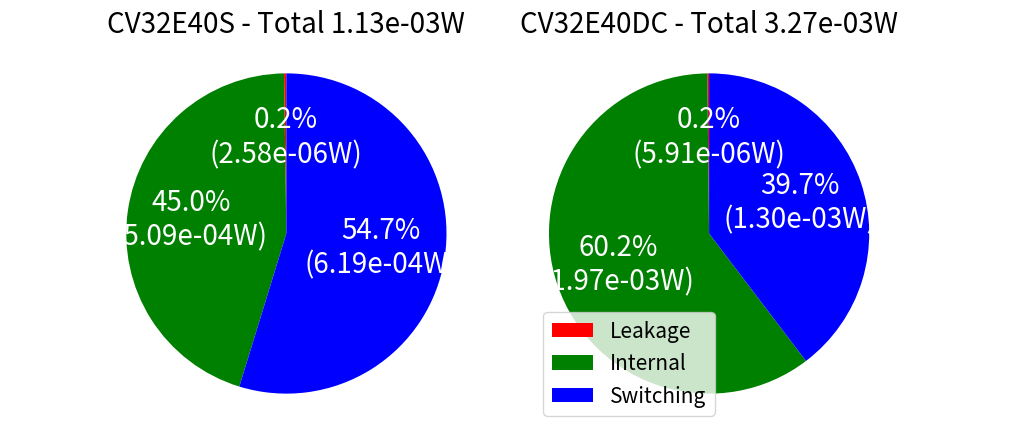

The script that saved this image:
import pandas as pd 
import argparse as arg 
import matplotlib.pyplot as plt
import numpy as np

dual_core = {
    "area": 65214.732,
    "power[uW]": 144.482
    # "instr_skip": 2790,
    # "cov_test": 3123
}

core = {
    "area": 63121.093,
    "power[uW]": 113.007
    # "insr_skip": 2799,
    # "cov_test": 3132
}

dual_core_area = {
    # "cell count" : 29351,
    "cell area" : 97142.022,
    "net area" : 43445.210,
    "total area": 140587.232
}

core_area = {
    # "cell count" : 13525,
    "cell area" : 42548.220,
    "net area" : 20572.873,
    "total area": 63121.093
}

dual_core_power = {
    "Leakage": 5.90822e-06,
    "Internal": 1.96720e-03,
    "Switching": 1.29662e-03
    #"total": 3.26973e-03
}

core_power = {
    "Leakage": 2.57559e-06,
    "Internal": 5.08823e-04,
    "Switching": 6.18671e-04
    #"total": 1.13007e-03
}


def plot_pie(data1, data2):
    labels = data1.keys()
    values1 = list(data1.values())
    values2 = list(data2.values())

    # Calculate the percentage difference between values1 and values2
    percentage_diff = [(v1 - v2) / v2 * 100 if v2 != 0 else 0 for v1, v2 in zip(values1, values2)]

    # Create subplots with 1 row and 2 columns
    fig, (ax1, ax2) = plt.subplots(1, 2, figsize=(10, 5))

    # Plot pie chart for dual_core
    ax1.pie(values1, labels=labels, autopct=lambda p: '{:.1f}%\n({:.2e}W)'.format(p, p * sum(values1) / 100),
            startangle=90, colors=['red', 'green', 'blue'], textprops=dict(color="w",fontsize=20))
    ax1.axis('equal')  # Equal aspect ratio ensures that pie is drawn as a circle.
    ax1.set_title(f'CV32E40S - Total {sum(values1):.2e}W', fontsize=20)

    # Plot pie chart for core
    ax2.pie(values2, labels=labels, autopct=lambda p: '{:.1f}%\n({:.2e}W)'.format(p, p * sum(values2) / 100), 
            startangle=90, colors=['red', 'green', 'blue'],
            textprops=dict(color="w",fontsize=20))
    ax2.axis('equal')  # Equal aspect ratio ensures that pie is drawn as a circle.
    ax2.set_title(f'CV32E40DC - Total {sum(values2):.2e}W', fontsize=20)

    plt.legend(fontsize=15)
    plt.show()

def plot_power(core, dual_core):
    # Extracting keys and values
    labels = ["Leakage", "Internal", "Switching", "Total"]
    dual_core_values = [dual_core["leakage"], dual_core["internal"], dual_core["switching"], dual_core["total"]]
    core_values = [core["leakage"], core["internal"], core["switching"], core["total"]]

    # Bar width
    bar_width = 0.35

    # Bar positions
    bar_positions = np.arange(len(labels))

    # Creating bar plots
    plt.bar(bar_positions - bar_width / 2, dual_core_values, bar_width, label='CV32E40DC', color='blue')
    plt.bar(bar_positions + bar_width / 2, core_values, bar_width, label='CV32E40S', color='red')

    # Adding labels, title, and legend
    plt.xlabel('Categories')
    plt.ylabel('Power [$W$]')
    plt.title('Power consumption comparison between CV32E40S and CV32E40DC')
    plt.xticks(bar_positions, labels)
    plt.legend()

    plt.yticks(np.arange(0, max(max(core_values), max(dual_core_values)), step=0.0003))

    # Display the plot

    # Display the plot
    plt.show()

def plot_area(core, dual_core):
    # Extracting keys and values
    labels = ["Cell Area", "Net Area", "Total Area"]
    dual_core_values = [dual_core["cell area"], dual_core["net area"], dual_core["total area"]]
    core_values = [core["cell area"], core["net area"], core["total area"]]

    # Bar width
    bar_width = 0.35

    # Bar positions
    bar_positions = np.arange(len(labels))

    # Creating bar plots
    plt.bar(bar_positions - bar_width / 2, dual_core_values, bar_width, label='CV32E40DC', color='blue')
    plt.bar(bar_positions + bar_width / 2, core_values, bar_width, label='CV32E40S', color='red')

    # Adding labels, title, and legend
    plt.xlabel('Categories')
    plt.ylabel('Area [$pm^2$]')
    plt.title('Area comparison between CV32E40S and CV32E40DC')
    plt.xticks(bar_positions, labels)
    plt.legend()

    plt.yticks(np.arange(0, max(max(core_values), max(dual_core_values)), step=10000))

    # Display the plot

    # Display the plot
    plt.show()

def plot_total(core, dual_core):
    # Extracting keys and values
    labels = ["Area", "Power"]
    dual_core_values = [dual_core["area"], dual_core["power[uW]"]]
    core_values = [core["area"], core["power[uW]"]]

    # Bar width
    bar_width = 0.35

    # Bar positions
    bar_positions = np.arange(len(labels))

    # Creating the main axis
    fig, ax1 = plt.subplots()
   
    # Creating bar plots for area on the left y-axis
    ax1.bar(bar_positions, [dual_core["area"], core["area"]], bar_width, label='CV32E40S', color='blue')
    ax1.set_xlabel('Metrics')
    ax1.set_ylabel('Area [pm^2]', color='blue')
    ax1.tick_params(axis='y', labelcolor='blue')

    ax1.set_ylim(60000, ax1.get_ylim()[1])

    ax1.set_yticks(np.arange(ax1.get_yticks()[0], ax1.get_yticks()[-1], step=1000))


    # Creating a twin axis for power on the right y-axis
    ax2 = ax1.twinx()
    ax2.bar(bar_positions + bar_width, [dual_core["power[uW]"], core["power[uW]"]], bar_width, label='CV32E40DC', color='red')
    ax2.set_ylabel('Power [uW]', color='red')
    ax2.tick_params(axis='y', labelcolor='red')

    # Adding labels, title, and legend
    plt.title('Comparison of CV32E40S and CV32E40DC')
    plt.xticks(bar_positions + bar_width/2, labels)

    handles1, labels1 = ax1.get_legend_handles_labels()
    handles2, labels2 = ax2.get_legend_handles_labels()
    handles = handles1 + handles2
    labels = labels1 + labels2
    plt.legend(handles, labels)

    # Display the plot
    plt.show()


if __name__ == "__main__":
    plot_pie(core_power, dual_core_power)
